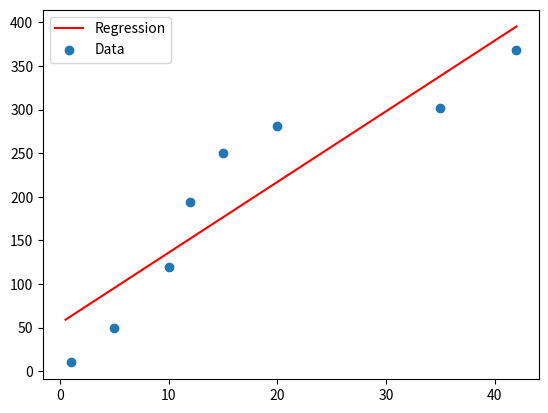

Here is the Python script that generated this plot:
import numpy as np
import matplotlib.pyplot as plt

x = [1, 5, 10, 12, 15, 20, 35, 42]
y = [10, 50, 120, 194, 250, 281, 302, 368]
x2 = [i ** 2 for i in x]
xy = [x[i] * y[i] for i in range(len(x))]
n = len(x)

# linear regression
# y = P(x) = ax + b

sigma = lambda t: sum(t)
average = lambda t: sum(t) / len(t)

a = (n * sigma(xy) - sigma(x) * sigma(y)) / (n * sigma(x2) - sigma(x) ** 2)
b = average(y) - a * average(x)

print(f'a = {round(a, 4)} \t and \t b = {round(b, 4)}')

X = np.arange(0.5, 42.5, 0.5)
Y = a * X + b

plt.plot(X, Y, 'r', label='Regression')
plt.scatter(x, y, marker='o', label='Data')
plt.legend()
plt.show()
